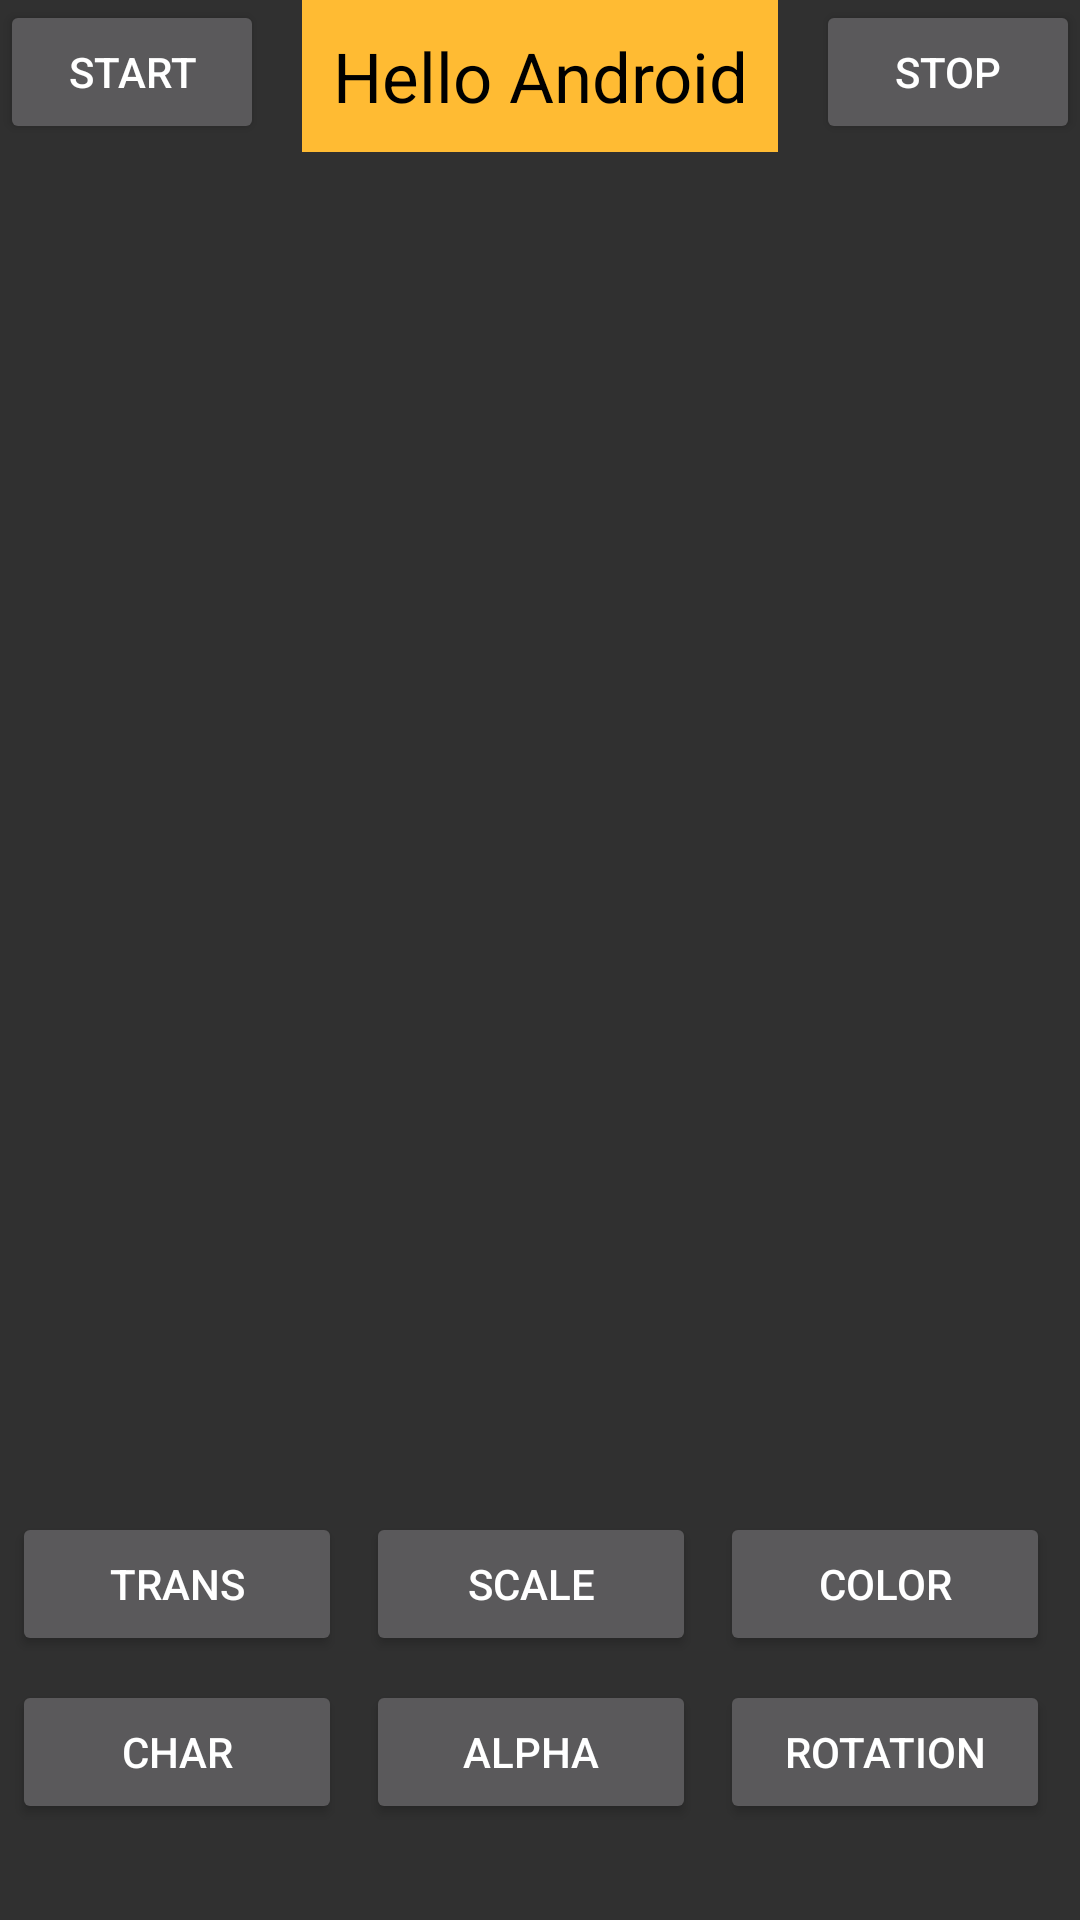

This screen was rendered from an Android layout file. Write that file and the resources it references.
<!-- AndroidManifest.xml: application theme AppTheme -->
<!-- res/layout/activity_animator.xml -->
<?xml version="1.0" encoding="utf-8"?>
<RelativeLayout xmlns:android="http://schemas.android.com/apk/res/android"
    xmlns:app="http://schemas.android.com/apk/res-auto"
    xmlns:tools="http://schemas.android.com/tools"
    android:layout_width="fill_parent"
    android:layout_height="fill_parent"
    android:orientation="vertical"
    tools:context="com.example.al.alan2017summer.AnimatorActivity">

    
        
        

        <Button
            android:id="@+id/animator_bt_start"
            android:layout_width="wrap_content"
            android:layout_height="wrap_content"
            android:layout_alignParentLeft="true"
            android:padding="10dp"
            android:text="start" />

        <TextView
            android:id="@+id/animator_tv"
            android:layout_width="wrap_content"
            android:layout_height="wrap_content"
            android:layout_centerHorizontal="true"
            android:padding="10dp"
            android:textSize="23sp"
            android:gravity="center"
            android:textColor="@android:color/black"
            android:background="@android:color/holo_orange_light"
            android:text="Hello Android"/>

        <Button
            android:id="@+id/animator_bt_stop"
            android:layout_width="wrap_content"
            android:layout_height="wrap_content"
            android:layout_alignParentRight="true"
            android:padding="10dp"
            android:text="stop"/>

    

    <GridLayout
        android:id="@+id/animator_bottom"
        android:layout_width="match_parent"
        android:layout_height="140dp"
        android:layout_alignParentBottom="true"
        android:columnCount="3"
        android:minHeight="200dp"

        android:orientation="horizontal"
        android:rowCount="2"
        android:useDefaultMargins="true">


        <Button
            android:id="@+id/animator_trans"
            android:layout_width="110dp"
            android:gravity="center"
            android:padding="10dp"
            android:text="trans" />

        <Button
            android:id="@+id/animator_scale"
            android:layout_width="110dp"
            android:gravity="center"
            android:padding="10dp"
            android:text="scale" />

        <Button
            android:id="@+id/animator_color"
            android:layout_width="110dp"
            android:gravity="center"
            android:padding="10dp"
            android:text="color" />

        <Button
            android:id="@+id/animator_char"
            android:layout_width="110dp"
            android:gravity="center"
            android:padding="10dp"
            android:text="char" />

        <Button
            android:id="@+id/animator_alpha"
            android:layout_width="110dp"
            android:gravity="center"
            android:padding="10dp"
            android:text="alpha" />

        <Button
            android:id="@+id/animator_rotation"
            android:layout_width="110dp"
            android:gravity="center"
            android:padding="10dp"
            android:text="rotation" />


    </GridLayout>

</RelativeLayout>
<!-- resources referenced by this layout -->
<resources>
  <style name="AppTheme" parent="Theme.AppCompat.NoActionBar">
          
          <item name="colorPrimary">@color/colorPrimary</item>
          <item name="colorPrimaryDark">@color/colorPrimaryDark</item>
          <item name="colorAccent">@color/colorAccent</item>
      </style>
  <!-- not gathered from this repository: default colours our renderer supplied (Android Studio template values) -->
  <color name="colorPrimary">#FF6200EE</color>
  <color name="colorPrimaryDark">#FF3700B3</color>
  <color name="colorAccent">#FF03DAC5</color>
</resources>
